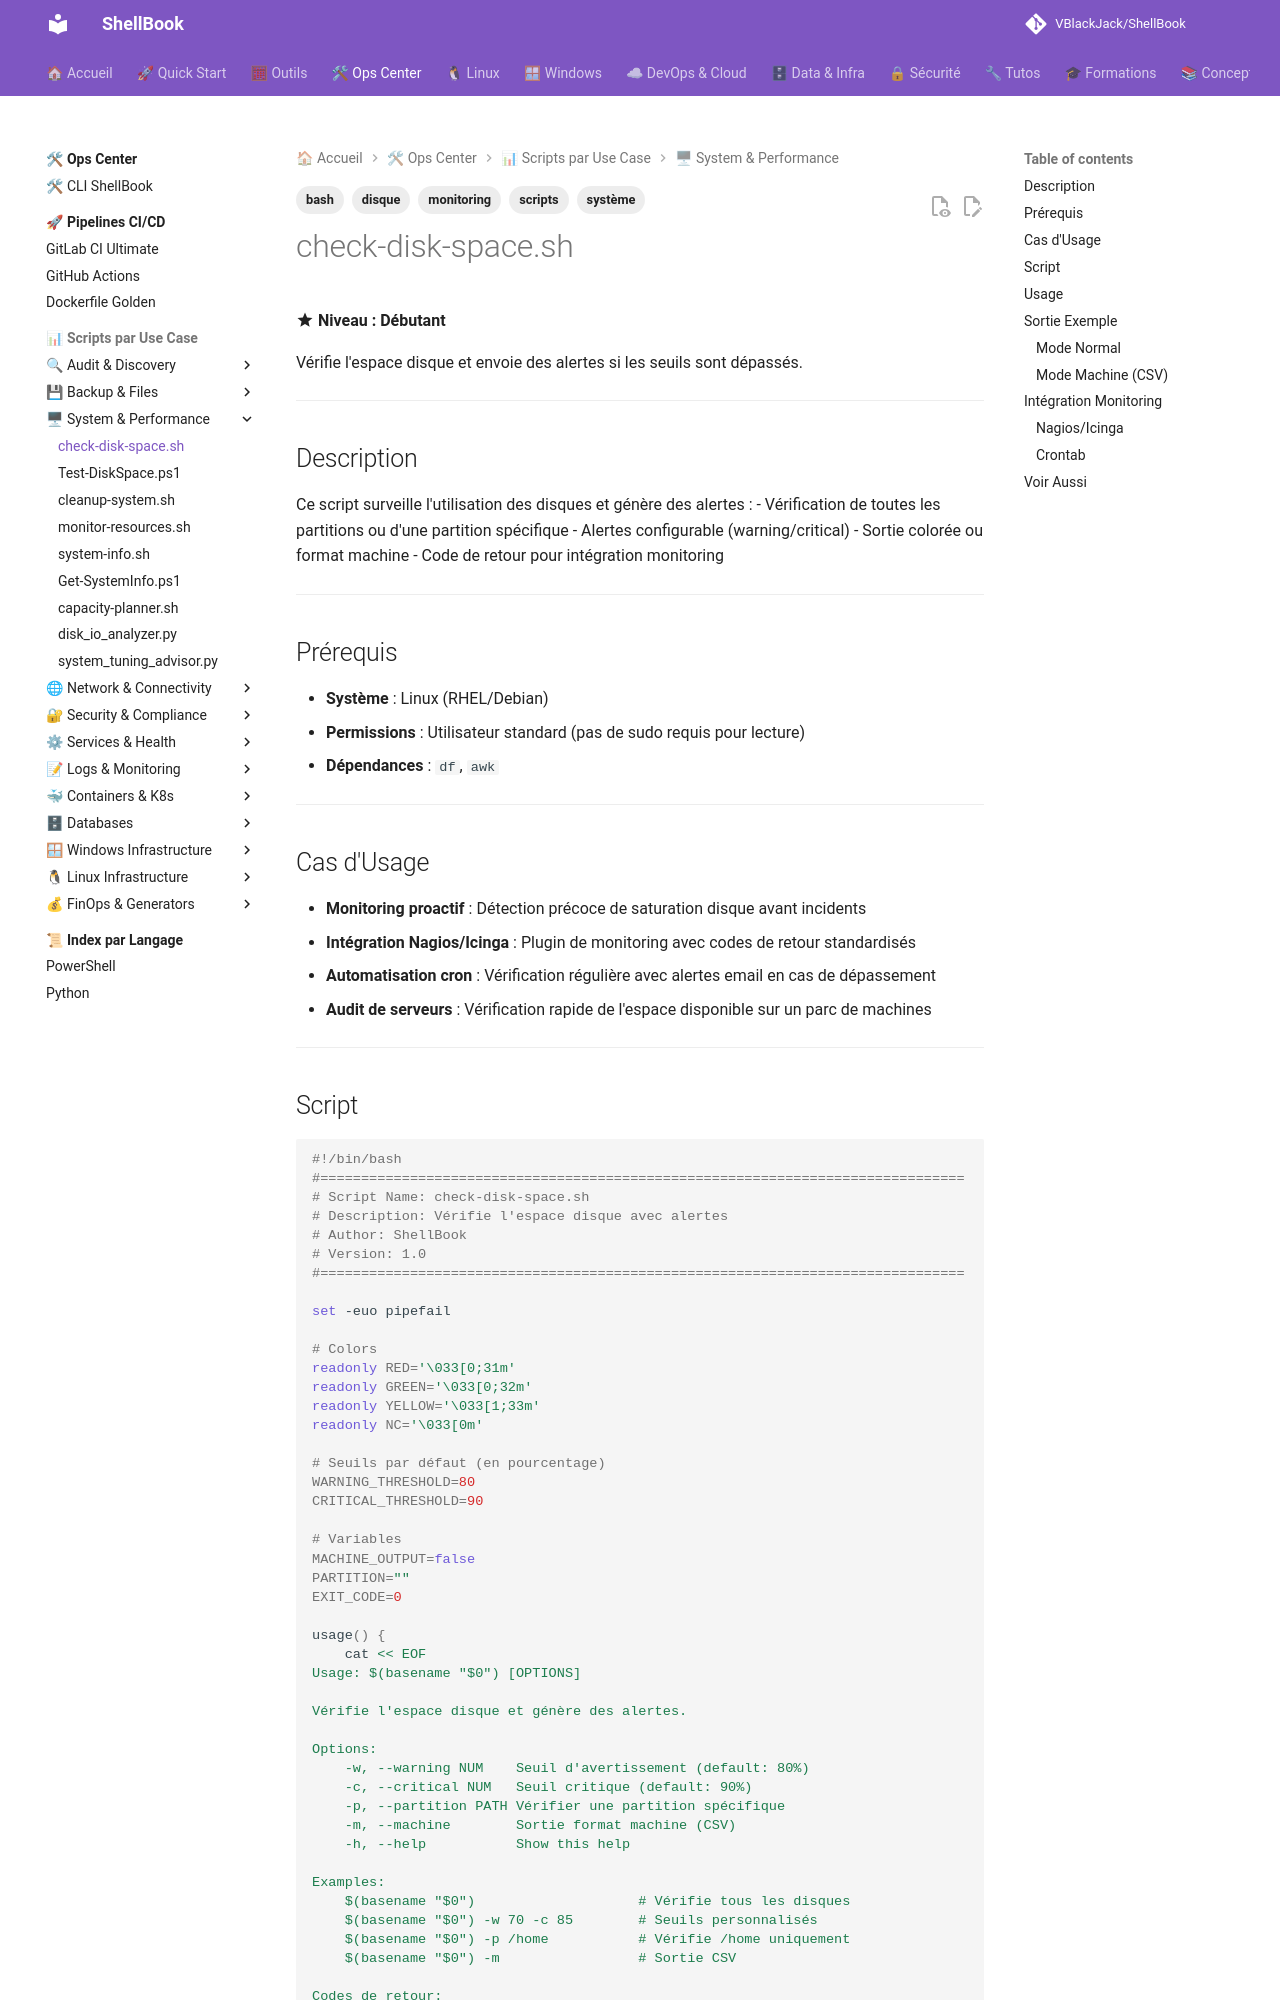

repository: VBlackJack/ShellBook · page: scripts/bash/check-disk-space/index.html · generator: mkdocs

---
tags:
  - scripts
  - bash
  - système
  - monitoring
  - disque
---

# check-disk-space.sh

:material-star: **Niveau : Débutant**

Vérifie l'espace disque et envoie des alertes si les seuils sont dépassés.

---

## Description

Ce script surveille l'utilisation des disques et génère des alertes :
- Vérification de toutes les partitions ou d'une partition spécifique
- Alertes configurable (warning/critical)
- Sortie colorée ou format machine
- Code de retour pour intégration monitoring

---

## Prérequis

- **Système** : Linux (RHEL/Debian)
- **Permissions** : Utilisateur standard (pas de sudo requis pour lecture)
- **Dépendances** : `df`, `awk`

---

## Cas d'Usage

- **Monitoring proactif** : Détection précoce de saturation disque avant incidents
- **Intégration Nagios/Icinga** : Plugin de monitoring avec codes de retour standardisés
- **Automatisation cron** : Vérification régulière avec alertes email en cas de dépassement
- **Audit de serveurs** : Vérification rapide de l'espace disponible sur un parc de machines

---
